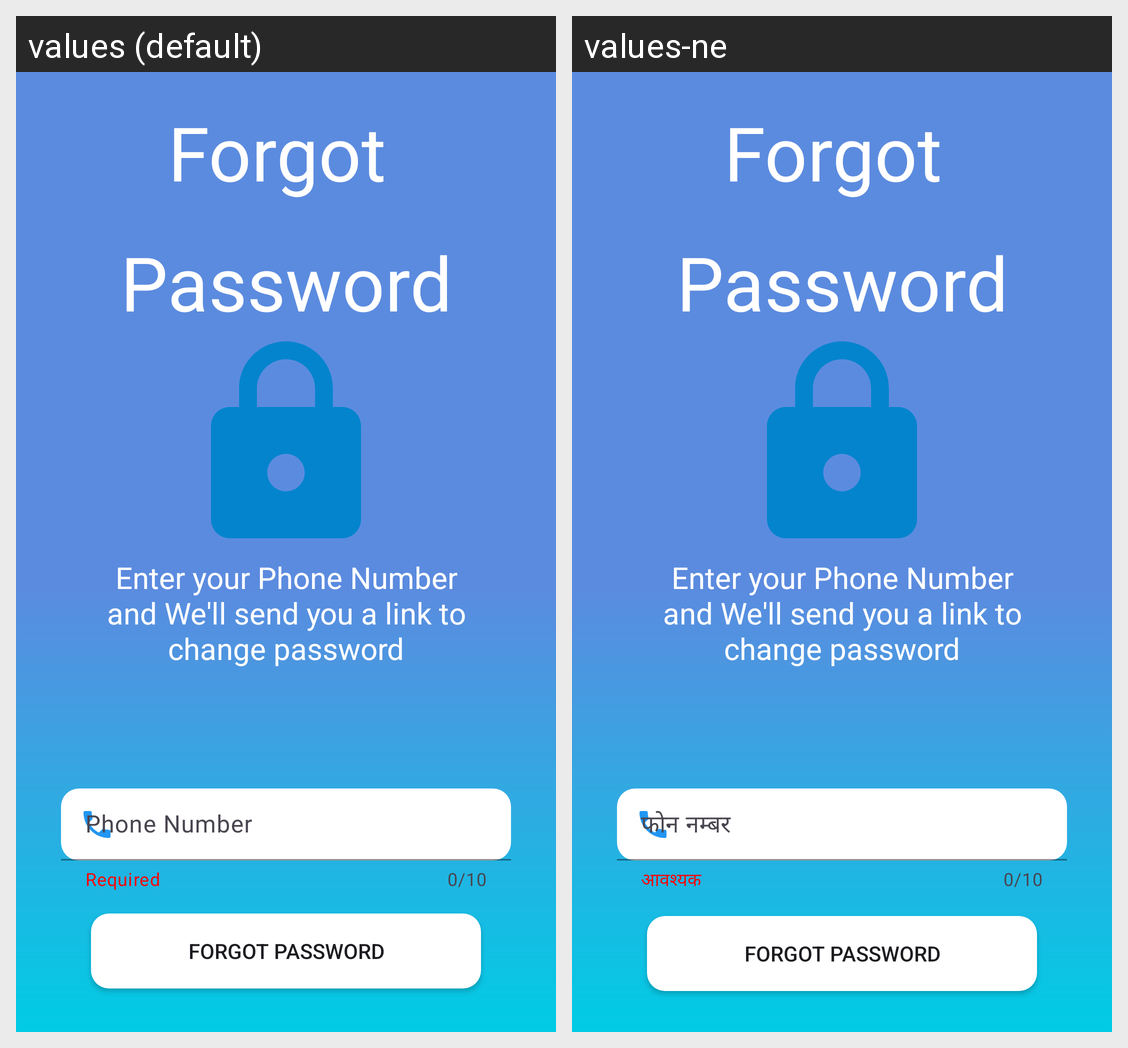

For this localized Android screen grid, give each drawn string resource with its value in every locale shown.
Android screen res/layout/activity_forget_password.xml rendered under 2 locales, left to right: values (default), values-ne. Device: Nexus 5 (rendered at 1080×1920; each locale shown at half size, 540×960, under a caption strip naming it); theme Theme.BloodLink.
Strings drawn on this screen, with the default value and each locale's value (text and hints the layout hard-codes, and strings that could not be matched under every locale, appear in the picture but are not listed):

required
  values: Required
  values-ne: आवश्यक

phone_number
  values: Phone Number
      
  values-ne: फोन नम्बर
